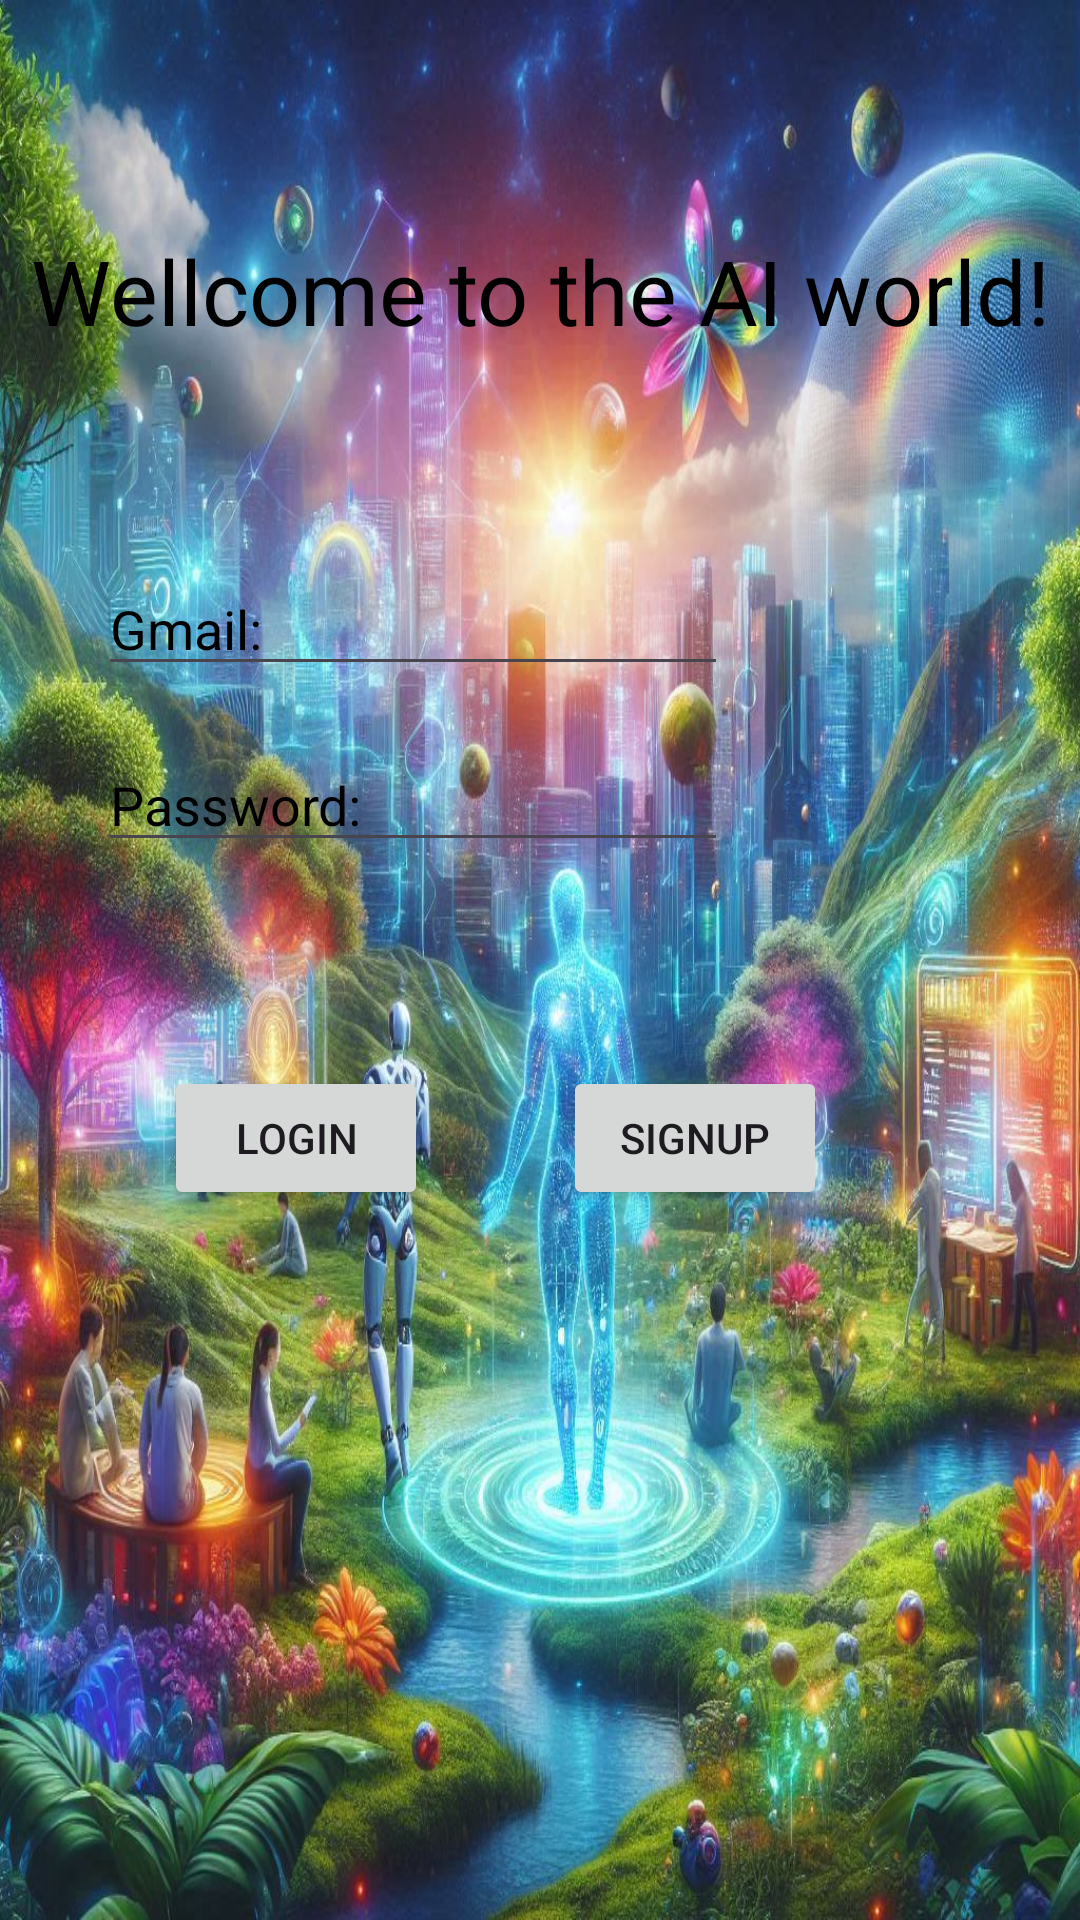

The Android layout XML behind this screen, and the referenced resources:
<!-- AndroidManifest.xml: application theme Theme.OrLeviProjectJava -->
<!-- res/layout/activity_main.xml -->
<?xml version="1.0" encoding="utf-8"?>
<androidx.constraintlayout.widget.ConstraintLayout xmlns:android="http://schemas.android.com/apk/res/android"
    xmlns:app="http://schemas.android.com/apk/res-auto"
    xmlns:tools="http://schemas.android.com/tools"
    android:layout_width="match_parent"
    android:layout_height="match_parent"
    android:background="@drawable/m"
    tools:context=".MainActivity">

    <TextView
        android:id="@+id/textViewMain"
        android:layout_width="wrap_content"
        android:layout_height="wrap_content"
        android:text="Wellcome to the AI world!"
        android:textSize="30dp"
        android:textColor="@color/black"
        app:layout_constraintBottom_toBottomOf="parent"
        app:layout_constraintEnd_toEndOf="parent"
        app:layout_constraintStart_toStartOf="parent"
        app:layout_constraintTop_toTopOf="parent"
        app:layout_constraintVertical_bias="0.128" />

    <EditText
        android:id="@+id/editTextPassword"
        android:layout_width="wrap_content"
        android:layout_height="wrap_content"
        android:ems="10"
        android:hint="Password:"
        android:textColorHint="@color/black"
        android:inputType="textPassword"
        app:layout_constraintBottom_toBottomOf="parent"
        app:layout_constraintEnd_toEndOf="parent"
        app:layout_constraintHorizontal_bias="0.218"
        app:layout_constraintStart_toStartOf="parent"
        app:layout_constraintTop_toTopOf="parent"
        app:layout_constraintVertical_bias="0.411" />

    <EditText
        android:id="@+id/editTextGmail"
        android:layout_width="wrap_content"
        android:layout_height="wrap_content"
        android:ems="10"
        android:hint="Gmail:"
        android:textColorHint="@color/black"
        android:inputType="text"
        app:layout_constraintBottom_toBottomOf="parent"
        app:layout_constraintEnd_toEndOf="parent"
        app:layout_constraintHorizontal_bias="0.218"
        app:layout_constraintStart_toStartOf="parent"
        app:layout_constraintTop_toTopOf="parent"
        app:layout_constraintVertical_bias="0.313" />

    <Button
        android:id="@+id/buttonLogin"
        android:layout_width="wrap_content"
        android:layout_height="wrap_content"
        android:clickable="true"
        android:text="Login"
        app:layout_constraintBottom_toBottomOf="parent"
        app:layout_constraintEnd_toEndOf="parent"
        app:layout_constraintHorizontal_bias="0.201"
        app:layout_constraintStart_toStartOf="parent"
        app:layout_constraintTop_toTopOf="parent"
        app:layout_constraintVertical_bias="0.6" />

    <Button
        android:id="@+id/buttonSignUp"
        android:layout_width="wrap_content"
        android:layout_height="wrap_content"
        android:clickable="true"
        android:text="SignUp"
        app:layout_constraintBottom_toBottomOf="parent"
        app:layout_constraintEnd_toEndOf="parent"
        app:layout_constraintHorizontal_bias="0.69"
        app:layout_constraintStart_toStartOf="parent"
        app:layout_constraintTop_toTopOf="parent"
        app:layout_constraintVertical_bias="0.6" />


</androidx.constraintlayout.widget.ConstraintLayout>
<!-- resources referenced by this layout -->
<resources>
  <!-- drawable m: jpeg bitmap (drawable, 262944 bytes) -->
  <style name="Theme.OrLeviProjectJava" parent="Base.Theme.OrLeviProjectJava" />
  <style name="Base.Theme.OrLeviProjectJava" parent="Theme.Material3.DayNight.NoActionBar">
          
          
      </style>
  <!-- not gathered from this repository: default colours our renderer supplied (Android Studio template values) -->
  <color name="black">#FF000000</color>
</resources>
